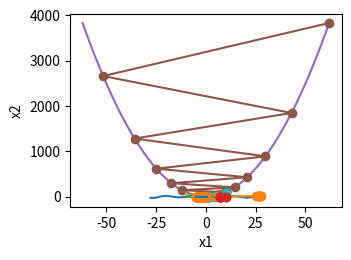

Write Python code to recreate this figure.
import matplotlib.pyplot as plt
import numpy as np
import math

def f(x):
    return x**2  # Objective function

def gradf(x):
    return 2 * x  # Its derivative

def gd(eta):
    x = 10
    results = [x]
    for i in range(10):
        x -= eta * gradf(x)
        results.append(x)
    print('epoch 10, x:', x)
    return results

def set_figsize(figsize=(3.5, 2.5)):
    """Set matplotlib figure size."""
    # use_svg_display()
    plt.rcParams['figure.figsize'] = figsize

def show_trace(res):
    n = max(abs(min(res)), abs(max(res)))
    f_line = np.arange(-n, n, 0.01)
    set_figsize((3.5, 2.5))
    plt.plot(f_line, [f(x) for x in f_line], '-')
    plt.plot(res, [f(x) for x in res], '-o')
    plt.xlabel('x')
    plt.ylabel('f(x)')
    plt.show()

#学习率
show_trace(gd(0.05))
show_trace(gd(0.2))
show_trace(gd(1.1))

c = 0.15 * np.pi

def f(x):
    return x * np.cos(c * x)

def gradf(x):
    return np.cos(c * x) - c * x * np.sin(c * x)

#局部极小值
show_trace(gd(2))


def train_2d(trainer, steps=20):
    x1, x2 = -5, -2
    results = [(x1, x2)]
    for i in range(steps):
        x1, x2 = trainer(x1, x2)
        results.append((x1, x2))
    print('epoch %d, x1 %f, x2 %f' % (i + 1, x1, x2))
    return results

def show_trace_2d(f, results):
    plt.plot(*zip(*results), '-o', color='#ff7f0e')
    x1, x2 = np.meshgrid(np.arange(-5.5, 1.0, 0.1), np.arange(-3.0, 1.0, 0.1))
    plt.contour(x1, x2, f(x1, x2), colors='#1f77b4')
    plt.xlabel('x1')
    plt.ylabel('x2')
    plt.show()

eta = 0.1

def f_2d(x1, x2):  # 目标函数
    return x1 ** 2 + 2 * x2 ** 2

def gd_2d(x1, x2):
    return (x1 - eta * 2 * x1, x2 - eta * 4 * x2)

show_trace_2d(f_2d, train_2d(gd_2d))

c = 0.5

def f(x):
    return np.cosh(c * x)  # Objective

def gradf(x):
    return c * np.sinh(c * x)  # Derivative

def hessf(x):
    return c**2 * np.cosh(c * x)  # Hessian

# Hide learning rate for now
def newton(eta=1):
    x = 10
    results = [x]
    for i in range(10):
        x -= eta * gradf(x) / hessf(x)
        results.append(x)
    print('epoch 10, x:', x)
    return results

show_trace(newton())

c = 0.15 * np.pi

def f(x):
    return x * np.cos(c * x)

def gradf(x):
    return np.cos(c * x) - c * x * np.sin(c * x)

def hessf(x):
    return - 2 * c * np.sin(c * x) - x * c**2 * np.cos(c * x)

show_trace(newton())

show_trace(newton(0.5))


def f(x1, x2):
    return x1 ** 2 + 2 * x2 ** 2  # Objective

def gradf(x1, x2):
    return (2 * x1, 4 * x2)  # Gradient

def sgd(x1, x2):  # Simulate noisy gradient
    global lr  # Learning rate scheduler
    (g1, g2) = gradf(x1, x2)  # Compute gradient
    (g1, g2) = (g1 + np.random.normal(0.1), g2 + np.random.normal(0.1))
    eta_t = eta * lr()  # Learning rate at time t
    return (x1 - eta_t * g1, x2 - eta_t * g2)  # Update variables

eta = 0.1
lr = (lambda: 1)  # Constant learning rate
show_trace_2d(f, train_2d(sgd, steps=50))

#学习率
#1、常量
def f(x1, x2):
    return x1 ** 2 + 2 * x2 ** 2  # Objective

def gradf(x1, x2):
    return (2 * x1, 4 * x2)  # Gradient

def sgd(x1, x2):  # Simulate noisy gradient
    global lr  # Learning rate scheduler
    (g1, g2) = gradf(x1, x2)  # Compute gradient
    (g1, g2) = (g1 + np.random.normal(0.1), g2 + np.random.normal(0.1))
    eta_t = eta * lr()  # Learning rate at time t
    return (x1 - eta_t * g1, x2 - eta_t * g2)  # Update variables

eta = 0.1
lr = (lambda: 1)  # Constant learning rate
show_trace_2d(f, train_2d(sgd, steps=50))

#2、指数形式
#theta*e^(-alpha*t)
def exponential():
    global ctr
    ctr += 1
    return math.exp(-0.1 * ctr)

ctr = 1
lr = exponential  # Set up learning rate
show_trace_2d(f, train_2d(sgd, steps=1000))

#多项式衰减
#theta*(beta*t+1)^alpha
def polynomial():
    global ctr
    ctr += 1
    return (1 + 0.1 * ctr)**(-0.5)

ctr = 1
lr = polynomial  # Set up learning rate
show_trace_2d(f, train_2d(sgd, steps=50))